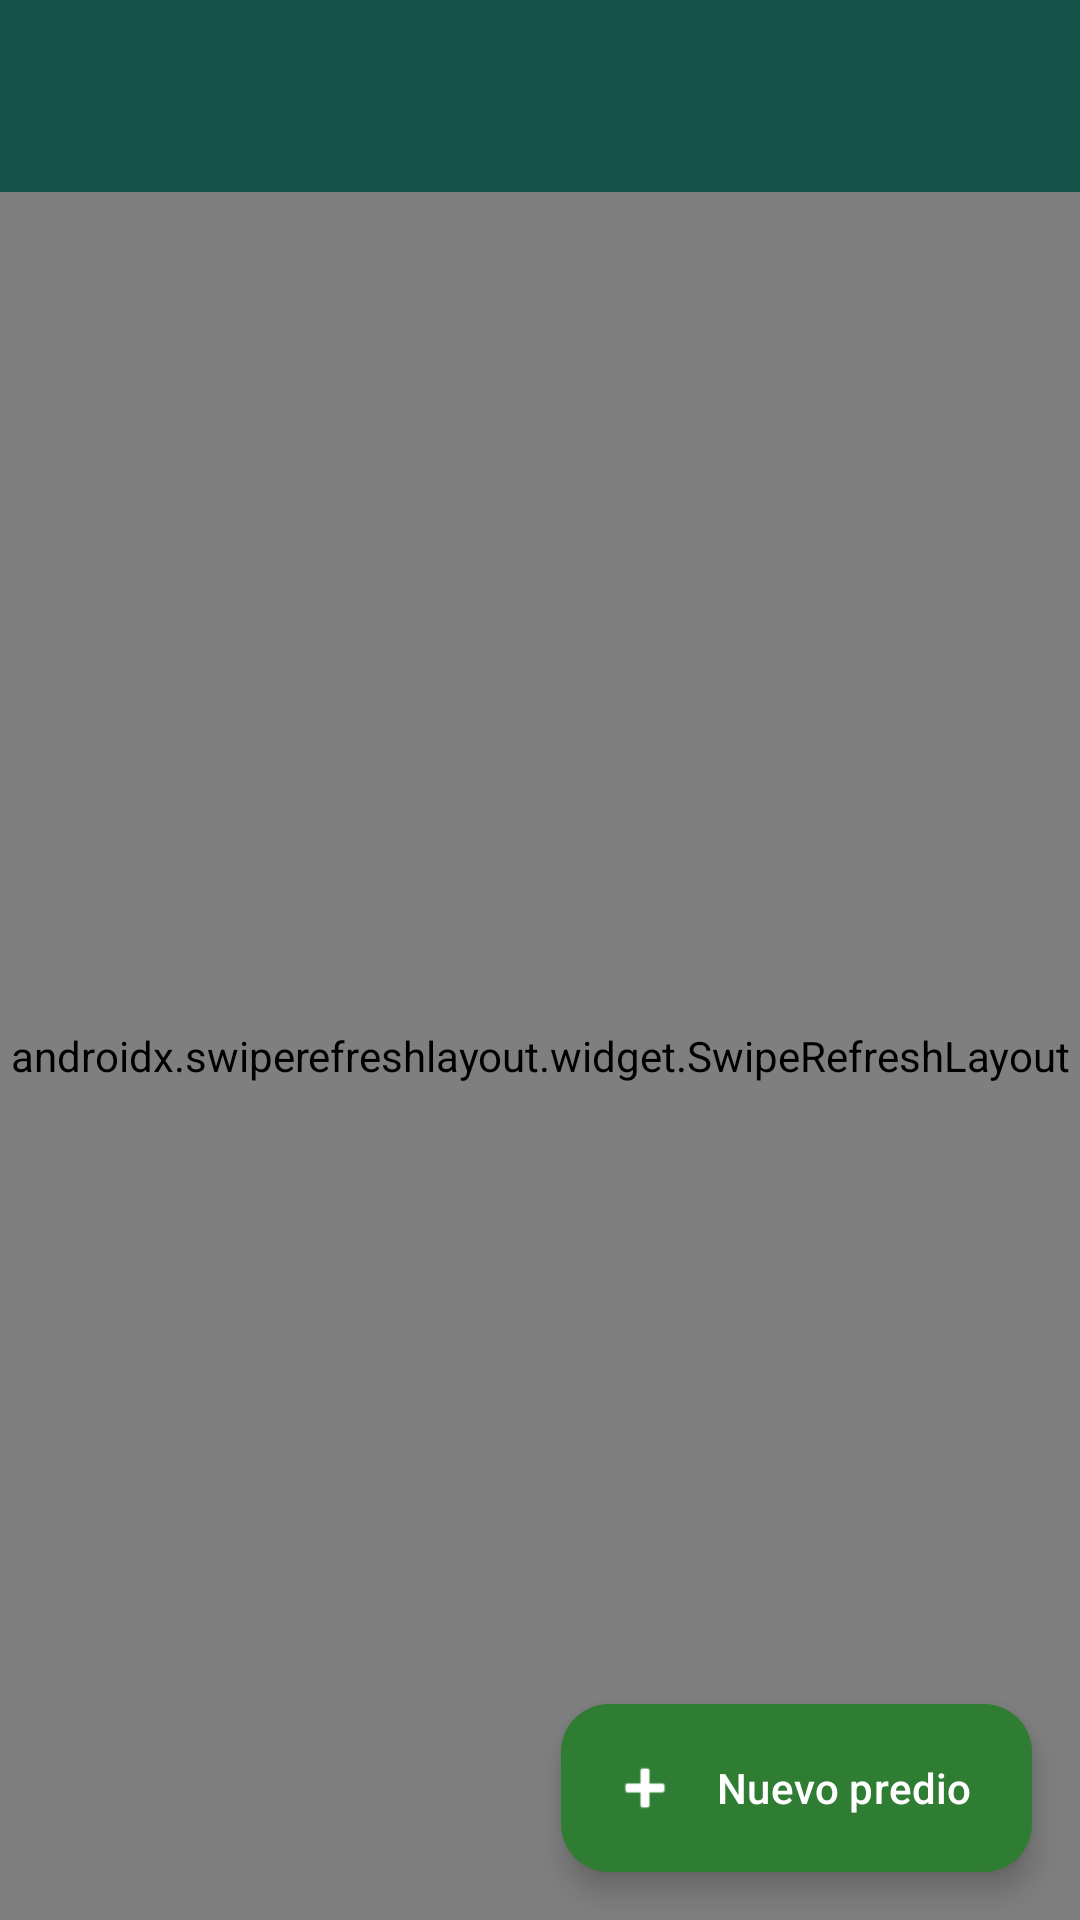

Layout XML and referenced resources for this Android screen:
<!-- AndroidManifest.xml: application theme Theme.Linde -->
<!-- res/layout/activity_predios.xml -->
<?xml version="1.0" encoding="utf-8"?>
<androidx.coordinatorlayout.widget.CoordinatorLayout xmlns:android="http://schemas.android.com/apk/res/android"
    xmlns:app="http://schemas.android.com/apk/res-auto"
    android:id="@+id/predios_raiz"
    android:layout_width="match_parent"
    android:layout_height="match_parent">

    <LinearLayout
        android:layout_width="match_parent"
        android:layout_height="match_parent"
        android:orientation="vertical">

        <com.google.android.material.appbar.MaterialToolbar
            android:id="@+id/predios_barra"
            style="@style/Linde.Toolbar"
            android:layout_width="match_parent"
            android:layout_height="?attr/actionBarSize"
            app:subtitleTextColor="@color/white" />

        <FrameLayout
            android:layout_width="match_parent"
            android:layout_height="0dp"
            android:layout_weight="1">

            <androidx.swiperefreshlayout.widget.SwipeRefreshLayout
                android:id="@+id/predios_refrescar"
                android:layout_width="match_parent"
                android:layout_height="match_parent">

                <androidx.recyclerview.widget.RecyclerView
                    android:id="@+id/predios_lista"
                    android:layout_width="match_parent"
                    android:layout_height="match_parent"
                    android:clipToPadding="false"
                    android:paddingStart="8dp"
                    android:paddingTop="8dp"
                    android:paddingEnd="8dp"
                    android:paddingBottom="88dp" />
            </androidx.swiperefreshlayout.widget.SwipeRefreshLayout>

            <LinearLayout
                android:id="@+id/predios_panel_estado"
                android:layout_width="match_parent"
                android:layout_height="wrap_content"
                android:layout_gravity="center"
                android:gravity="center"
                android:orientation="vertical"
                android:padding="24dp"
                android:visibility="gone">

                <TextView
                    android:id="@+id/predios_estado"
                    android:layout_width="wrap_content"
                    android:layout_height="wrap_content"
                    android:gravity="center"
                    android:textSize="15sp" />

                <com.google.android.material.button.MaterialButton
                    android:id="@+id/predios_btn_reintentar"
                    style="@style/Widget.Material3.Button.OutlinedButton"
                    android:layout_width="wrap_content"
                    android:layout_height="wrap_content"
                    android:layout_marginTop="8dp"
                    android:text="@string/comun_reintentar"
                    android:visibility="gone" />
            </LinearLayout>
        </FrameLayout>
    </LinearLayout>

    <com.google.android.material.floatingactionbutton.ExtendedFloatingActionButton
        android:id="@+id/predios_btn_nuevo"
        android:layout_width="wrap_content"
        android:layout_height="wrap_content"
        android:layout_gravity="bottom|end"
        android:layout_margin="16dp"
        android:text="@string/predios_nuevo"
        android:textColor="@color/white"
        app:backgroundTint="@color/linde_accion"
        app:icon="@android:drawable/ic_input_add"
        app:iconTint="@color/white" />
</androidx.coordinatorlayout.widget.CoordinatorLayout>
<!-- resources referenced by this layout -->
<resources>
  <color name="linde_accion">#2E7D32</color>
  <color name="white">#FFFFFFFF</color>
  <string name="comun_reintentar">Reintentar</string>
  <string name="predios_nuevo">Nuevo predio</string>
  <style name="Linde.Toolbar" parent="Widget.Material3.Toolbar">
          <item name="android:background">@color/linde_primario</item>
          <item name="titleTextColor">@color/white</item>
          <item name="navigationIconTint">@color/white</item>
      </style>
  <style name="Theme.Linde" parent="Base.Theme.Linde" />
  <color name="linde_primario">#15524A</color>
  <style name="Base.Theme.Linde" parent="Theme.Material3.Light.NoActionBar">
          <item name="colorPrimary">@color/linde_primario</item>
          <item name="colorOnPrimary">@color/white</item>
          <item name="colorPrimaryContainer">@color/linde_info_fondo</item>
          <item name="colorOnPrimaryContainer">@color/linde_texto</item>
          <item name="colorSecondary">@color/linde_accion</item>
          <item name="colorOnSecondary">@color/white</item>
          <item name="colorTertiary">@color/linde_info</item>
          <item name="colorError">@color/linde_error</item>
          <item name="colorErrorContainer">@color/linde_error_fondo</item>
          <item name="android:colorBackground">@color/linde_fondo</item>
          <item name="colorSurface">@color/white</item>
          <item name="colorOnSurface">@color/linde_texto</item>
          <item name="colorOnBackground">@color/linde_texto</item>
          <item name="android:windowLightStatusBar">true</item>
      </style>
  <color name="linde_info_fondo">#DCEEF5</color>
  <color name="linde_texto">#163330</color>
  <color name="linde_info">#2F8FB0</color>
  <color name="linde_error">#B3261E</color>
  <color name="linde_error_fondo">#FBE9E7</color>
  <color name="linde_fondo">#F2F7F6</color>
</resources>
